Labelled photos from "roboflowIsoObj_Clip", an image-classification folder in jadetangyy0820/CLIP. The possible labels are: 11111-Egg, 22222-Banana, 33333-Butter, 4157005670-almondmilk, 44444-DietCoke, 55555-Coke, 7874222803-sugar, almond, banana, butter, coke, dietcoke, egg, sugar.

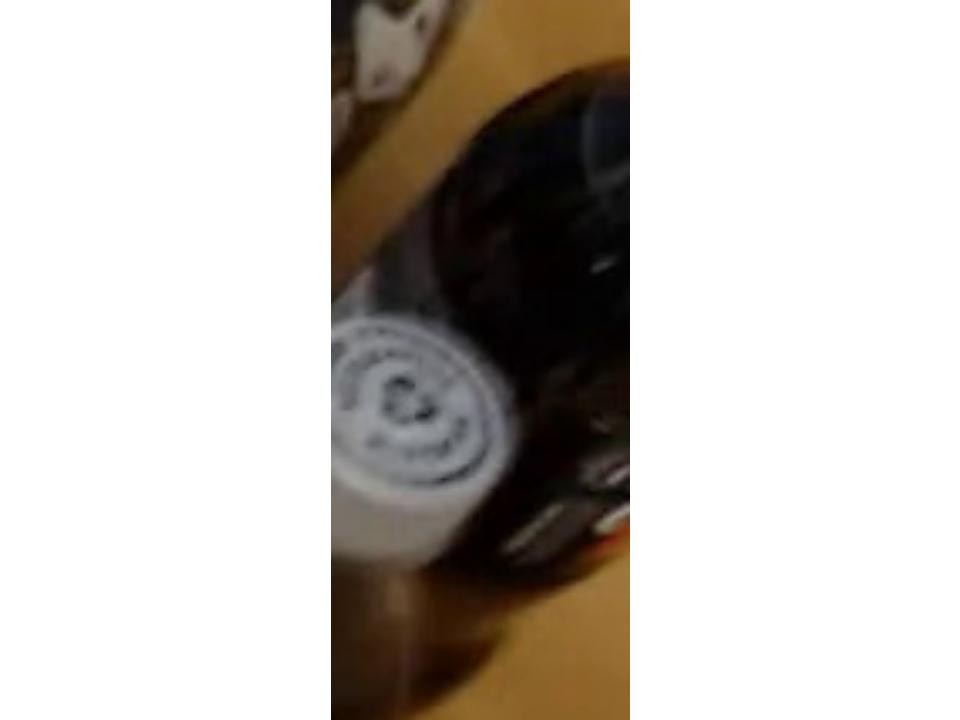
Label: 55555-Coke

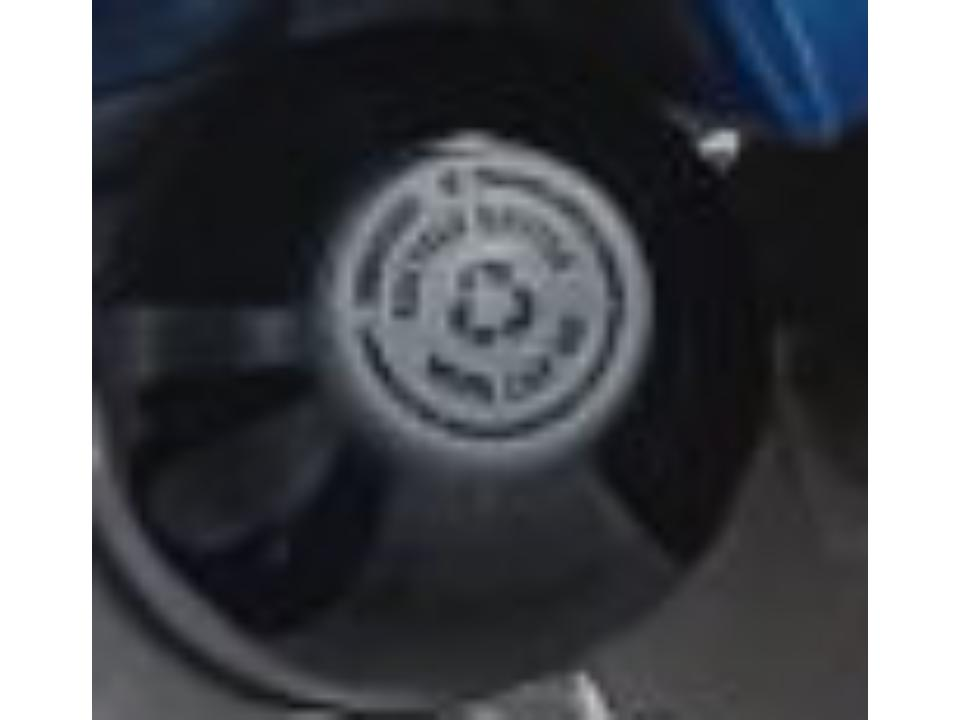
Label: 44444-DietCoke

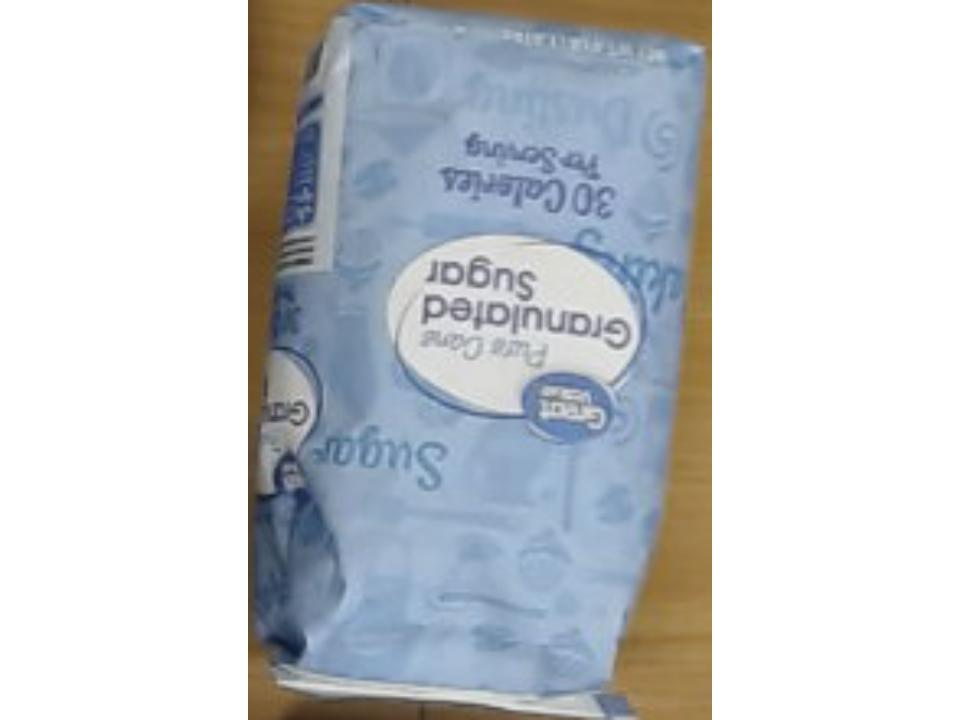
Label: 7874222803-sugar

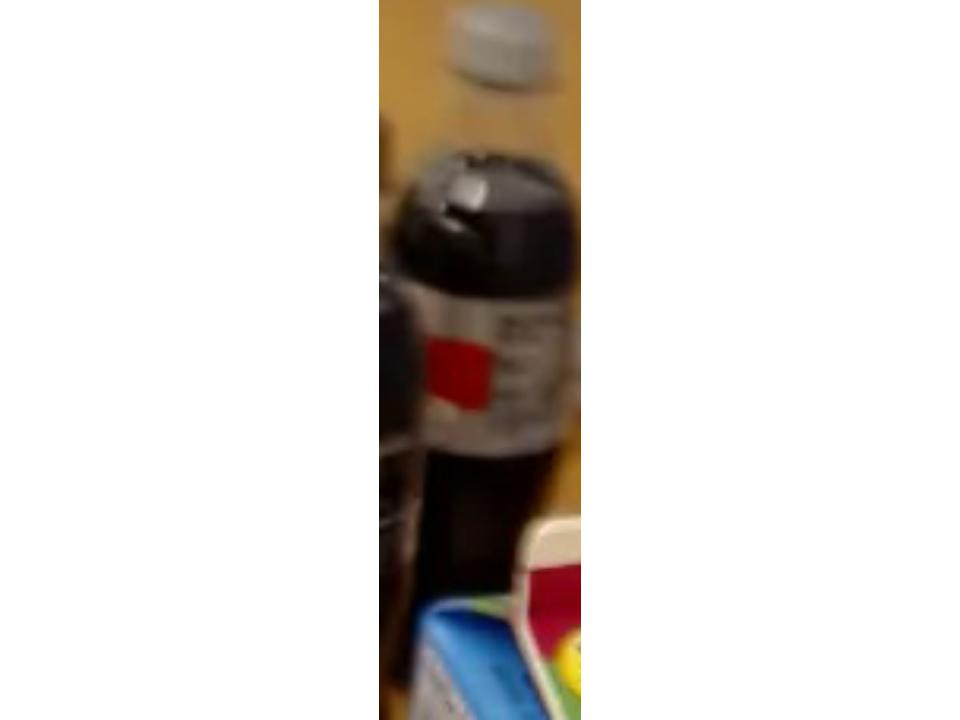
Label: dietcoke

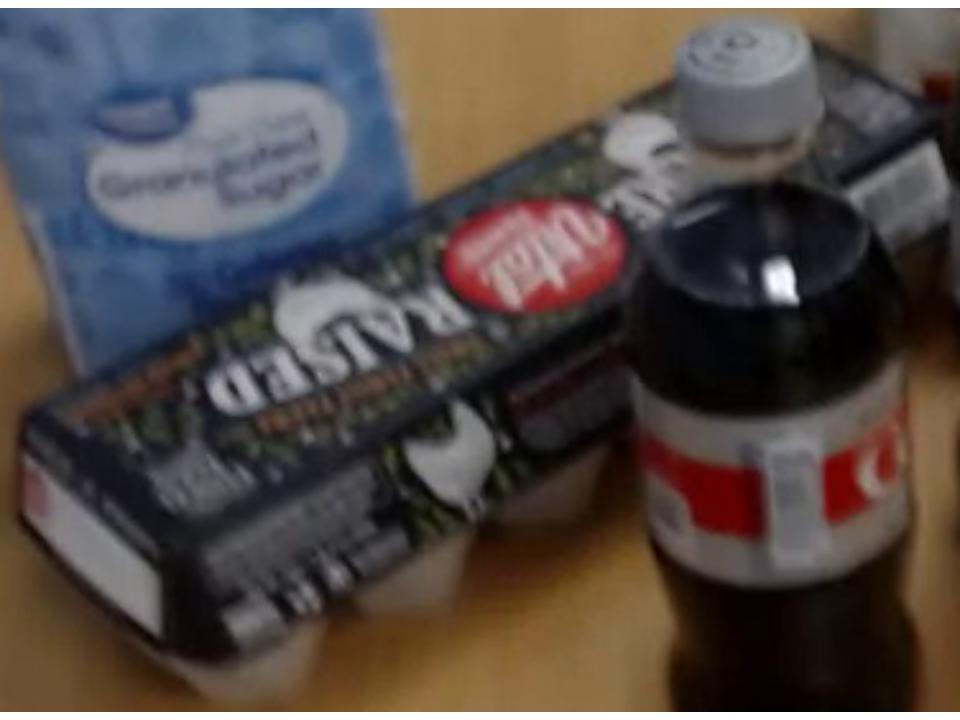
Label: 11111-Egg

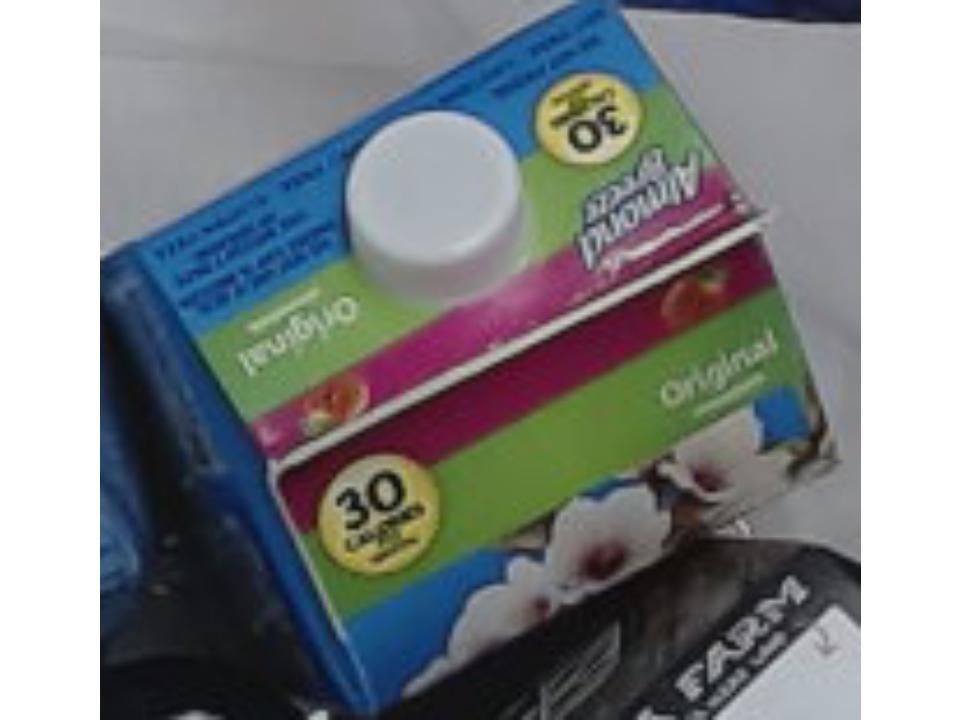
Label: 4157005670-almondmilk
